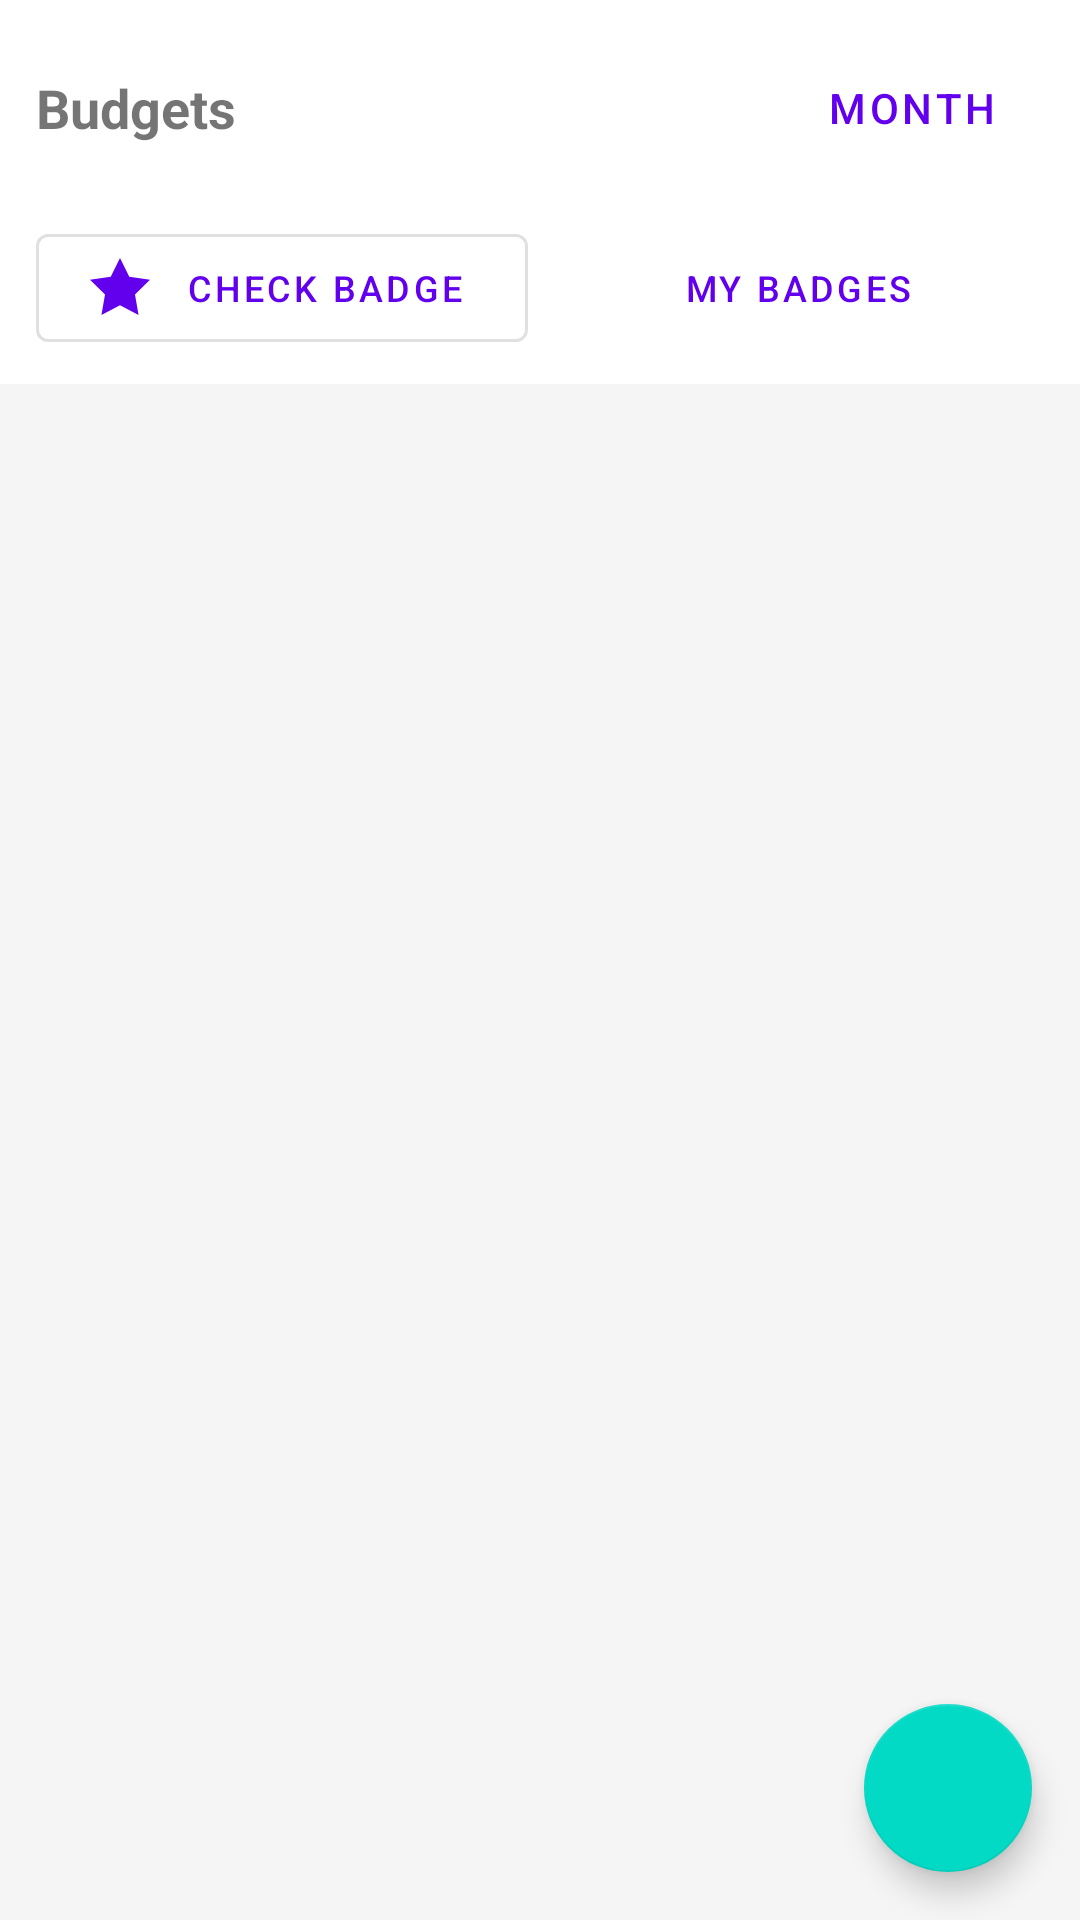

Reconstruct the res/layout file that produces this screen, plus the resources it refers to.
<!-- AndroidManifest.xml: application theme Theme.FlowFund -->
<!-- res/layout/fragment_budget.xml -->
<?xml version="1.0" encoding="utf-8"?>
<androidx.constraintlayout.widget.ConstraintLayout
    xmlns:android="http://schemas.android.com/apk/res/android"
    xmlns:app="http://schemas.android.com/apk/res-auto"
    android:layout_width="match_parent"
    android:layout_height="match_parent"
    android:background="@color/background">

    <LinearLayout android:id="@+id/headerBar"
        android:layout_width="0dp" android:layout_height="wrap_content"
        android:orientation="horizontal" android:padding="12dp"
        android:gravity="center_vertical"
        android:background="@color/surface"
        app:layout_constraintTop_toTopOf="parent"
        app:layout_constraintStart_toStartOf="parent"
        app:layout_constraintEnd_toEndOf="parent">

        <TextView android:layout_width="wrap_content" android:layout_height="wrap_content"
            android:text="Budgets  " android:textSize="18sp" android:textStyle="bold"/>
        <TextView android:id="@+id/tvBudgetMonth"
            android:layout_width="0dp" android:layout_height="wrap_content"
            android:layout_weight="1" android:textSize="16sp" android:textColor="@color/primary"/>
        <Button android:id="@+id/btnPickMonth"
            android:layout_width="wrap_content" android:layout_height="wrap_content"
            android:text="Month" style="@style/Widget.MaterialComponents.Button.TextButton"/>
    </LinearLayout>

    
    <LinearLayout
        android:id="@+id/badgeActions"
        android:layout_width="0dp"
        android:layout_height="wrap_content"
        android:orientation="horizontal"
        android:paddingStart="12dp"
        android:paddingEnd="12dp"
        android:paddingBottom="8dp"
        android:gravity="center"
        android:background="@color/surface"
        app:layout_constraintTop_toBottomOf="@id/headerBar"
        app:layout_constraintStart_toStartOf="parent"
        app:layout_constraintEnd_toEndOf="parent">

        <com.google.android.material.button.MaterialButton
            android:id="@+id/btnCheckBadge"
            android:layout_width="0dp"
            android:layout_height="wrap_content"
            android:layout_weight="1"
            android:layout_marginEnd="4dp"
            android:text="Check Badge"
            android:textSize="12sp"
            style="@style/Widget.MaterialComponents.Button.OutlinedButton"
            app:icon="@drawable/ic_badge_budget" />

        <com.google.android.material.button.MaterialButton
            android:id="@+id/btnViewBadges"
            android:layout_width="0dp"
            android:layout_height="wrap_content"
            android:layout_weight="1"
            android:layout_marginStart="4dp"
            android:text="My Badges"
            android:textSize="12sp"
            style="@style/Widget.MaterialComponents.Button.TextButton" />
    </LinearLayout>

    <TextView android:id="@+id/tvEmpty"
        android:layout_width="wrap_content" android:layout_height="wrap_content"
        android:text="No budgets yet.\nTap + to create one." android:textAlignment="center"
        android:textColor="@color/text_secondary" android:visibility="gone"
        app:layout_constraintTop_toBottomOf="@id/badgeActions"
        app:layout_constraintStart_toStartOf="parent"
        app:layout_constraintEnd_toEndOf="parent"
        app:layout_constraintBottom_toBottomOf="parent"/>

    <androidx.recyclerview.widget.RecyclerView
        android:id="@+id/rvBudgets"
        android:layout_width="0dp" android:layout_height="0dp"
        android:padding="8dp"
        app:layout_constraintTop_toBottomOf="@id/badgeActions"
        app:layout_constraintBottom_toBottomOf="parent"
        app:layout_constraintStart_toStartOf="parent"
        app:layout_constraintEnd_toEndOf="parent"/>

    <com.google.android.material.floatingactionbutton.FloatingActionButton
        android:id="@+id/fabAddBudget"
        android:layout_width="wrap_content" android:layout_height="wrap_content"
        android:layout_margin="16dp" android:src="@drawable/ic_add"
        android:contentDescription="Add budget"
        app:layout_constraintBottom_toBottomOf="parent"
        app:layout_constraintEnd_toEndOf="parent"/>

</androidx.constraintlayout.widget.ConstraintLayout>
<!-- resources referenced by this layout -->
<resources>
  <color name="background">#F5F5F5</color>
  <color name="primary">#6200EE</color>
  <color name="surface">#FFFFFF</color>
  <color name="text_secondary">#757575</color>
  <!-- drawable ic_badge_budget (drawable) -->
  <vector xmlns:android="http://schemas.android.com/apk/res/android"
      android:width="24dp"
      android:height="24dp"
      android:viewportWidth="24"
      android:viewportHeight="24">
      <path
          android:fillColor="#FFC107"
          android:pathData="M12,2L15.09,8.26L22,9.27L17,14.14L18.18,21.02L12,17.77L5.82,21.02L7,14.14L2,9.27L8.91,8.26L12,2Z"/>
  </vector>
  <style name="Theme.FlowFund" parent="Theme.MaterialComponents.DayNight.NoActionBar">
          <item name="colorPrimary">@color/primary</item>
          <item name="colorPrimaryVariant">@color/primary_dark</item>
          <item name="colorOnPrimary">@color/on_primary</item>
          <item name="colorSecondary">@color/secondary</item>
          <item name="colorOnSecondary">@color/on_secondary</item>
          <item name="android:statusBarColor">?attr/colorPrimaryVariant</item>
          <item name="android:windowBackground">@color/background</item>
          <item name="android:textColorPrimary">@color/text_primary</item>
          <item name="android:textColorSecondary">@color/text_secondary</item>
          <item name="colorSurface">@color/card_bg</item>
      </style>
  <color name="primary_dark">#3700B3</color>
  <color name="on_primary">#FFFFFF</color>
  <color name="secondary">#03DAC5</color>
  <color name="on_secondary">#000000</color>
  <color name="text_primary">#212121</color>
  <color name="card_bg">#FFFFFF</color>
</resources>
